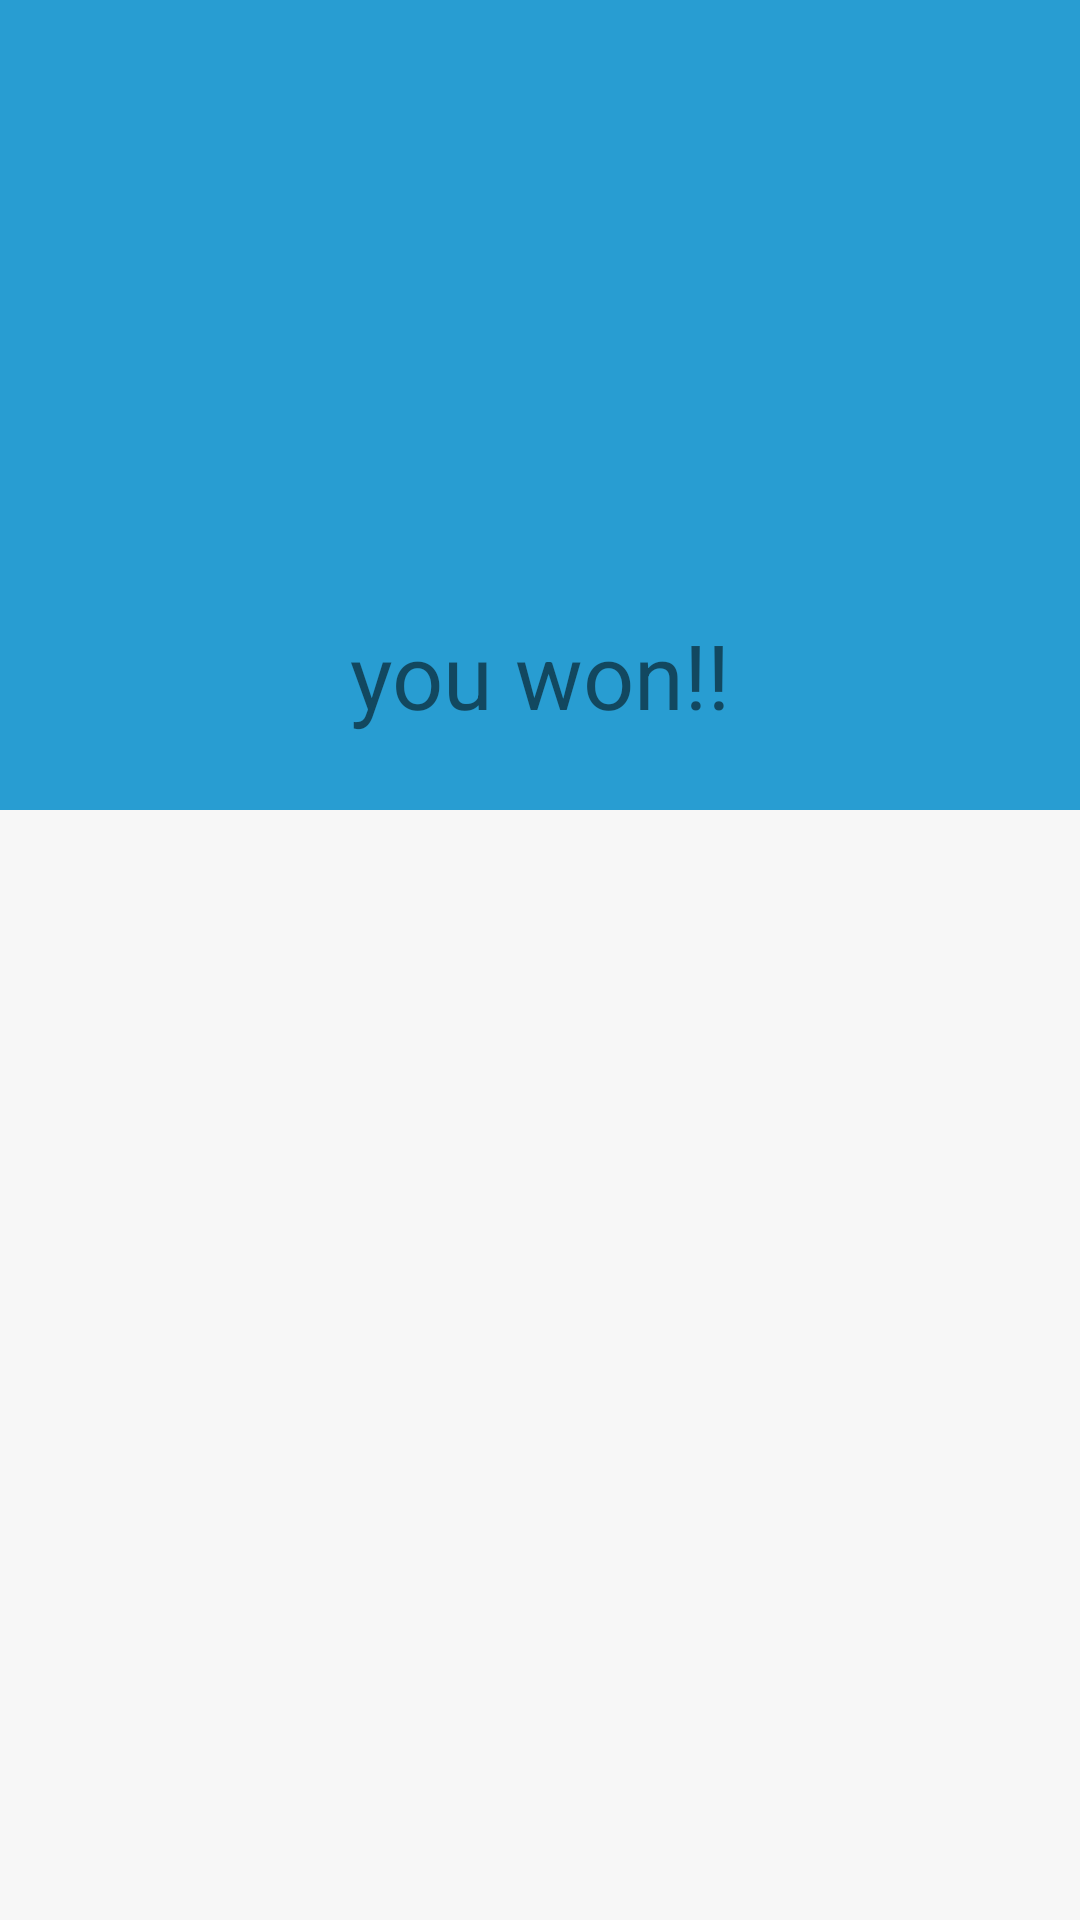

The Android layout XML behind this screen, and the referenced resources:
<!-- AndroidManifest.xml: application theme Theme.Guess -->
<!-- res/layout/activity_result.xml -->
<?xml version="1.0" encoding="utf-8"?>
<LinearLayout xmlns:android="http://schemas.android.com/apk/res/android"
    xmlns:tools="http://schemas.android.com/tools"
    android:layout_width="match_parent"
    android:layout_height="match_parent"
    tools:context=".ResultActivity"
    android:orientation="vertical"
    android:weightSum="21"
    android:background="@color/grey">
    <LinearLayout
        android:layout_width="match_parent"
        android:layout_height="270dp"
        android:orientation="vertical"
        android:padding="10dp"
        android:weightSum="21"
        android:gravity="center"
        android:background="@color/bleu">

        <ImageView
            android:layout_width="249dp"
            android:layout_height="180dp"
            android:contentDescription="@string/todo"
            android:src="@drawable/score" />

        <TextView
            android:id="@+id/UserName"
            android:layout_width="match_parent"
            android:layout_height="wrap_content"
            android:gravity="center"
            android:textSize="30sp"
            android:text="you won!!" />

    </LinearLayout>
    <ListView
        android:id="@+id/results_listview"
        android:layout_width="match_parent"
        android:layout_height="wrap_content"/>
</LinearLayout>
<!-- resources referenced by this layout -->
<resources>
  <color name="bleu">#289DD2</color>
  <color name="grey">#F7F7F7</color>
  <string name="todo">TODO</string>
  <style name="Theme.Guess" parent="Theme.MaterialComponents.DayNight.NoActionBar">
          
          <item name="colorPrimary">@color/bleu</item>
          <item name="colorPrimaryVariant">@color/dar_bleu</item>
          <item name="colorOnPrimary">@color/black</item>
          
          <item name="colorSecondary">@color/grey</item>
          <item name="colorSecondaryVariant">@color/green</item>
          <item name="colorOnSecondary">@color/black</item>
          
          <item name="android:statusBarColor">?attr/colorPrimaryVariant</item>
          
      </style>
  <color name="dar_bleu">#365B6D</color>
  <color name="black">#FF000000</color>
  <color name="green">#41C1BA</color>
</resources>
